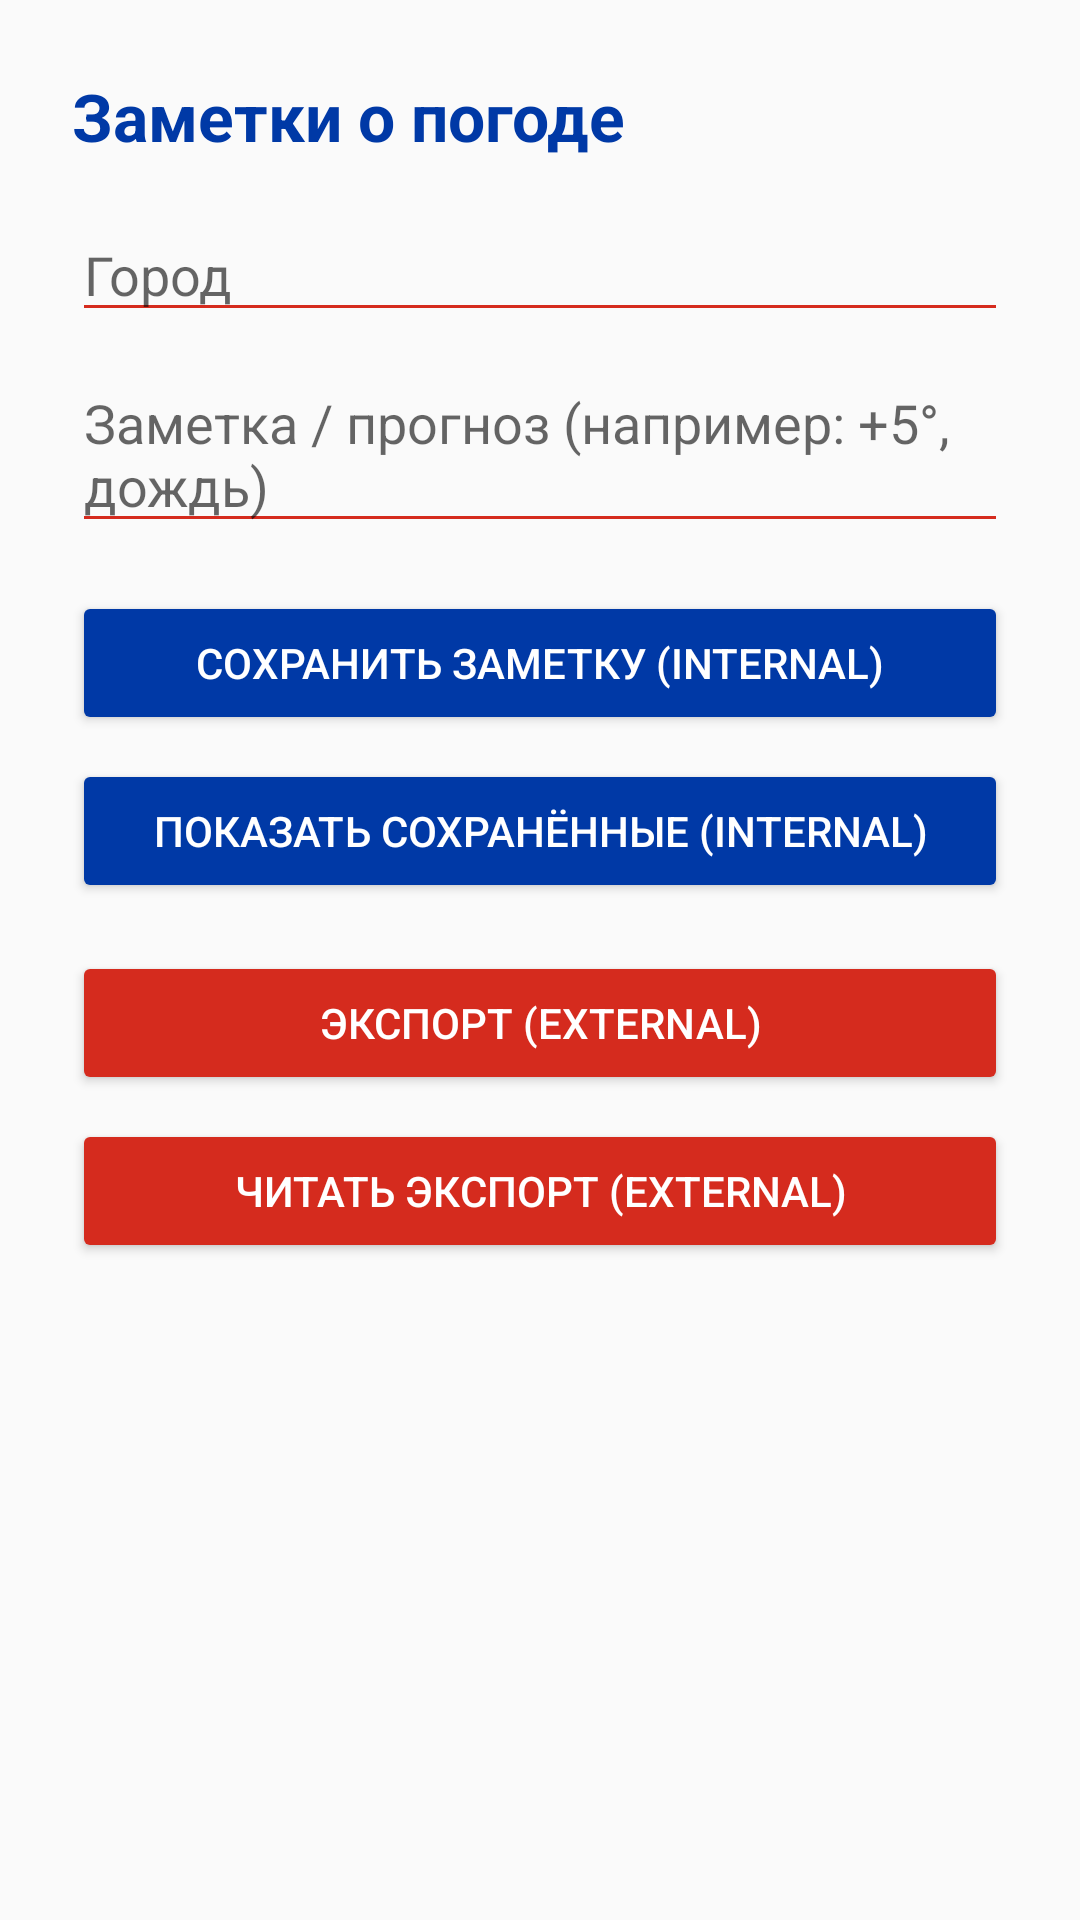

Reconstruct the res/layout file that produces this screen, plus the resources it refers to.
<!-- AndroidManifest.xml: application theme Theme.Weather -->
<!-- res/layout/lab10_activity_file_storage.xml -->
<?xml version="1.0" encoding="utf-8"?>
<LinearLayout xmlns:android="http://schemas.android.com/apk/res/android"
    android:layout_width="match_parent"
    android:layout_height="match_parent"
    android:orientation="vertical"
    android:padding="24dp">

    <TextView
        android:layout_width="wrap_content"
        android:layout_height="wrap_content"
        android:text="@string/lab10_header"
        android:textSize="22sp"
        android:textStyle="bold"
        android:textColor="@color/flag_blue"
        android:layout_marginBottom="16dp" />

    <EditText
        android:id="@+id/etCity"
        android:layout_width="match_parent"
        android:layout_height="wrap_content"
        android:hint="@string/lab10_hint_city"
        android:inputType="textCapWords"
        android:backgroundTint="@color/flag_red"
        android:layout_marginBottom="8dp" />

    <EditText
        android:id="@+id/etNote"
        android:layout_width="match_parent"
        android:layout_height="wrap_content"
        android:hint="@string/lab10_hint_note"
        android:gravity="top"
        android:backgroundTint="@color/flag_red"
        android:layout_marginBottom="16dp" />

    <Button
        android:id="@+id/btnSaveInternal"
        android:layout_width="match_parent"
        android:layout_height="wrap_content"
        android:text="@string/lab10_btn_save_internal"
        android:textColor="@color/flag_white"
        android:backgroundTint="@color/flag_blue"
        android:layout_marginBottom="8dp" />

    <Button
        android:id="@+id/btnReadInternal"
        android:layout_width="match_parent"
        android:layout_height="wrap_content"
        android:text="@string/lab10_btn_read_internal"
        android:textColor="@color/flag_white"
        android:backgroundTint="@color/flag_blue"
        android:layout_marginBottom="16dp" />

    <Button
        android:id="@+id/btnSaveExternal"
        android:layout_width="match_parent"
        android:layout_height="wrap_content"
        android:text="@string/lab10_btn_save_external"
        android:textColor="@color/flag_white"
        android:backgroundTint="@color/flag_red"
        android:layout_marginBottom="8dp" />

    <Button
        android:id="@+id/btnReadExternal"
        android:layout_width="match_parent"
        android:layout_height="wrap_content"
        android:text="@string/lab10_btn_read_external"
        android:textColor="@color/flag_white"
        android:backgroundTint="@color/flag_red"
        android:layout_marginBottom="16dp" />

    <TextView
        android:id="@+id/tvOutput"
        android:layout_width="match_parent"
        android:layout_height="0dp"
        android:layout_weight="1"
        android:textSize="15sp"
        android:textColor="@color/flag_blue_dark"
        android:padding="12dp"
        android:background="#E8EEF8"
        android:visibility="invisible"/>

</LinearLayout>
<!-- resources referenced by this layout -->
<resources>
  <color name="flag_blue">#0039A6</color>
  <color name="flag_blue_dark">#002776</color>
  <color name="flag_red">#D52B1E</color>
  <color name="flag_white">#FFFFFF</color>
  <string name="lab10_btn_read_external">Читать экспорт (external)</string>
  <string name="lab10_btn_read_internal">Показать сохранённые (internal)</string>
  <string name="lab10_btn_save_external">Экспорт (external)</string>
  <string name="lab10_btn_save_internal">Сохранить заметку (internal)</string>
  <string name="lab10_header">Заметки о погоде</string>
  <string name="lab10_hint_city">Город</string>
  <string name="lab10_hint_note">Заметка / прогноз (например: +5°, дождь)</string>
  <style name="Theme.Weather" parent="Theme.AppCompat.DayNight.NoActionBar" />
</resources>
